Run: headless pygame with SDL's dummy video driver; simulated clock (each Clock.tick advances the game by its frame time, no real sleeping); random seed 0; keys injected as events and as key.get_pressed() state; no mouse input.
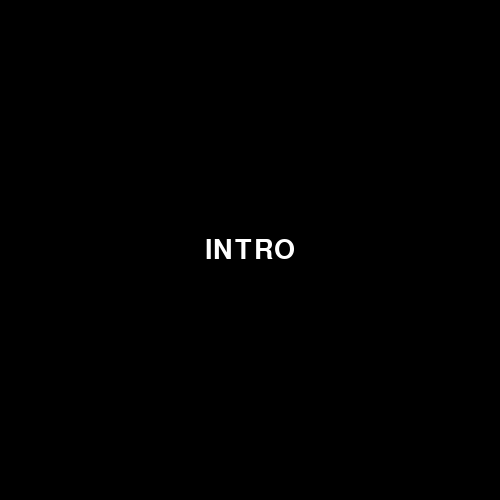
Frame 1 of 4 · flips 1–60 · no input
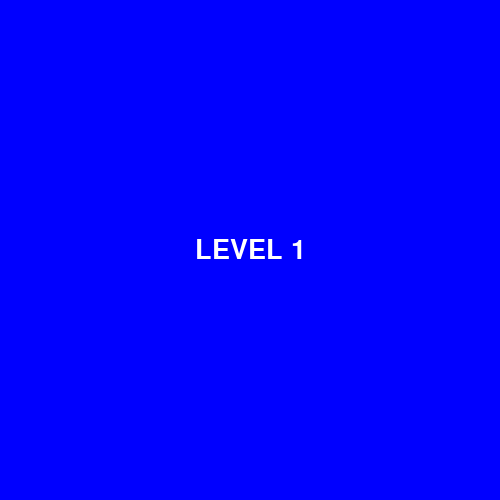
Frame 2 of 4 · flips 61–180 · tapped SPACE, RETURN · held RIGHT (→), D
Frame 3 of 4 · flips 181–300 · held DOWN (↓), S · screen unchanged from frame 2, image omitted
Frame 4 of 4 · flips 301–420 · held LEFT (←), A, UP (↑), W · screen unchanged from frame 3, image omitted

The pygame program that drew these frames:

import pygame,sys


class GameState:
    def __init__(self):
        self.state = "intro"
        self.level_index = 0

    def state_manager(self):
        if self.state == "intro":
            self.intro()
        if  self.state == "level_1":
            self.level_1()
        if  self.state == "level_2":
            self.level_2()
    
    def intro(self):

        for event in pygame.event.get():
            if event.type == pygame.QUIT:
                pygame.quit()
                sys.exit
            if event.type == pygame.KEYDOWN:
                if event.key == pygame.K_SPACE:
                    self.state = "level_1"

        window.fill("black")

        text_surface = font.render("INTRO",True,"white")
        text_rect = text_surface.get_rect(center = (width/2,height/2))
        window.blit(text_surface,text_rect)
    
    def level_1(self):

        for event in pygame.event.get():
            if event.type == pygame.QUIT:
                pygame.quit()
                sys.exit
            if event.type == pygame.KEYDOWN:
                if event.key == pygame.K_SPACE:
                    self.state = "level_2"

        window.fill("blue")

        text_surface = font.render("LEVEL 1",True,"white")
        text_rect = text_surface.get_rect(center = (width/2,height/2))
        window.blit(text_surface,text_rect)

    def level_2(self):

        for event in pygame.event.get():
            if event.type == pygame.QUIT:
                pygame.quit()
                sys.exit
            if event.type == pygame.KEYDOWN:
                if event.key == pygame.K_SPACE:
                    self.state = "intro"

        window.fill("red")

        text_surface = font.render("LEVEL 2",True,"white")
        text_rect = text_surface.get_rect(center = (width/2,height/2))
        window.blit(text_surface,text_rect)
    
pygame.init()
clock = pygame.time.Clock()

width,height = 500,500
window = pygame.display.set_mode((width,height))

font = pygame.font.Font(None,40)

game_state = GameState()

while True:

    game_state.state_manager()


    pygame.display.update()
    clock.tick(60)
